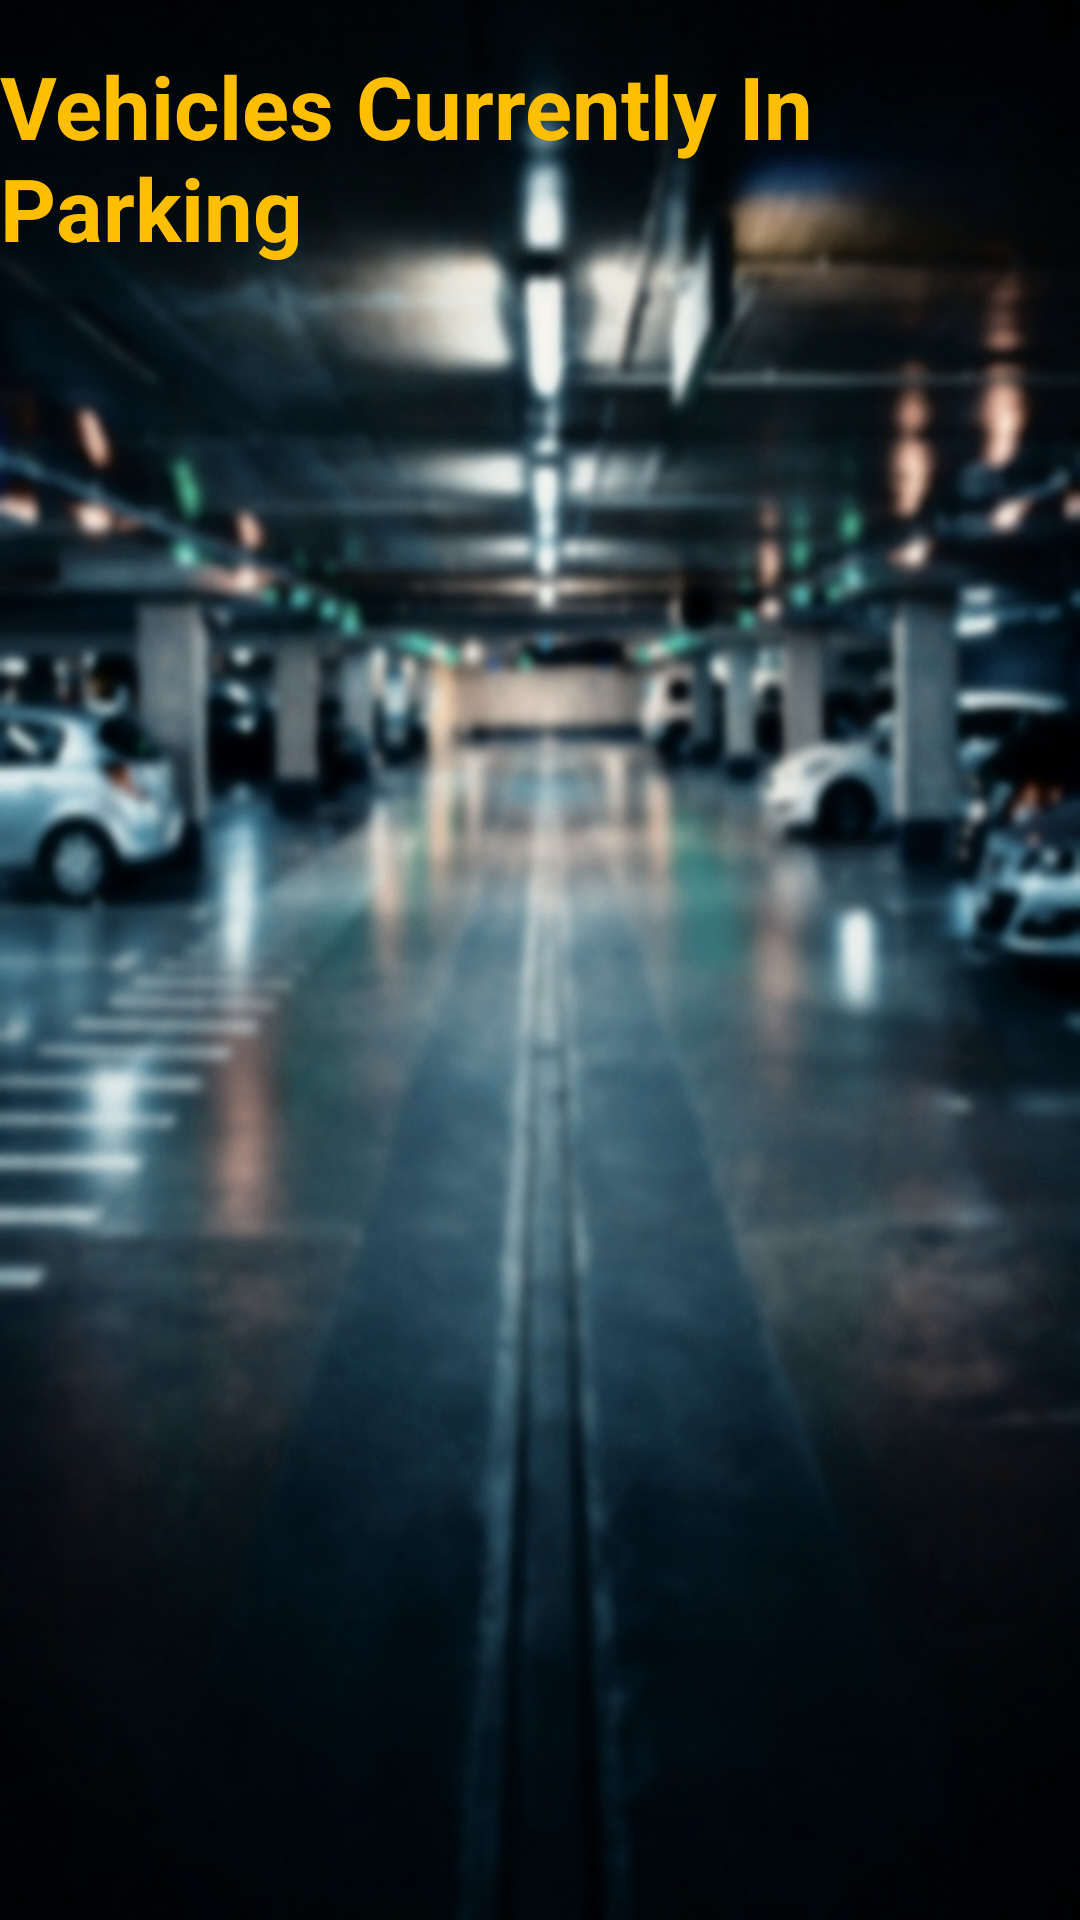

Write the Android layout XML for this screen, with the resource values it uses.
<!-- AndroidManifest.xml: application theme Theme.AutoPark -->
<!-- res/layout/activity_allveh.xml -->
<?xml version="1.0" encoding="utf-8"?>
<androidx.constraintlayout.widget.ConstraintLayout
    xmlns:android="http://schemas.android.com/apk/res/android"
    xmlns:app="http://schemas.android.com/apk/res-auto"
    xmlns:tools="http://schemas.android.com/tools"
    android:layout_width="match_parent"
    android:layout_height="match_parent"
    tools:context=".CheckAllVeh"
    android:background="@drawable/part2"
    >

    <TextView
        android:id="@+id/textView14"
        android:layout_width="wrap_content"
        android:layout_height="wrap_content"
        android:layout_marginTop="16dp"
        android:text="Vehicles Currently In Parking"
        android:textColor="#FFBF00"
        android:textSize="29sp"
        android:textStyle="bold"
        app:layout_constraintEnd_toEndOf="parent"
        app:layout_constraintStart_toStartOf="parent"
        app:layout_constraintTop_toTopOf="parent" />

    <ListView
        android:id="@+id/listview4"
        android:layout_width="match_parent"
        android:layout_height="match_parent"
        android:layout_marginTop="100dp"
        android:layout_marginLeft="20dp"
        android:layout_marginRight="20dp"
        android:layout_marginBottom="20dp"
        >

    </ListView>
</androidx.constraintlayout.widget.ConstraintLayout>
<!-- resources referenced by this layout -->
<resources>
  <!-- drawable part2: jpg bitmap (drawable, 180327 bytes) -->
  <style name="Theme.AutoPark" parent="Theme.MaterialComponents.DayNight.DarkActionBar">
          
          <item name="colorPrimary">#6CE3F3</item>
          <item name="colorPrimaryVariant">@color/purple_700</item>
          <item name="colorOnPrimary">@color/black</item>
          
          <item name="colorSecondary">#6CE3F3</item>
          <item name="colorSecondaryVariant">@color/teal_700</item>
          <item name="colorOnSecondary">@color/black</item>
          
          <item name="android:statusBarColor" tools:targetApi="l">?attr/colorPrimaryVariant</item>
          
      </style>
  <!-- not gathered from this repository: default colours our renderer supplied (Android Studio template values) -->
  <color name="purple_700">#FF3700B3</color>
  <color name="teal_700">#FF018786</color>
  <color name="black">#FF000000</color>
</resources>
